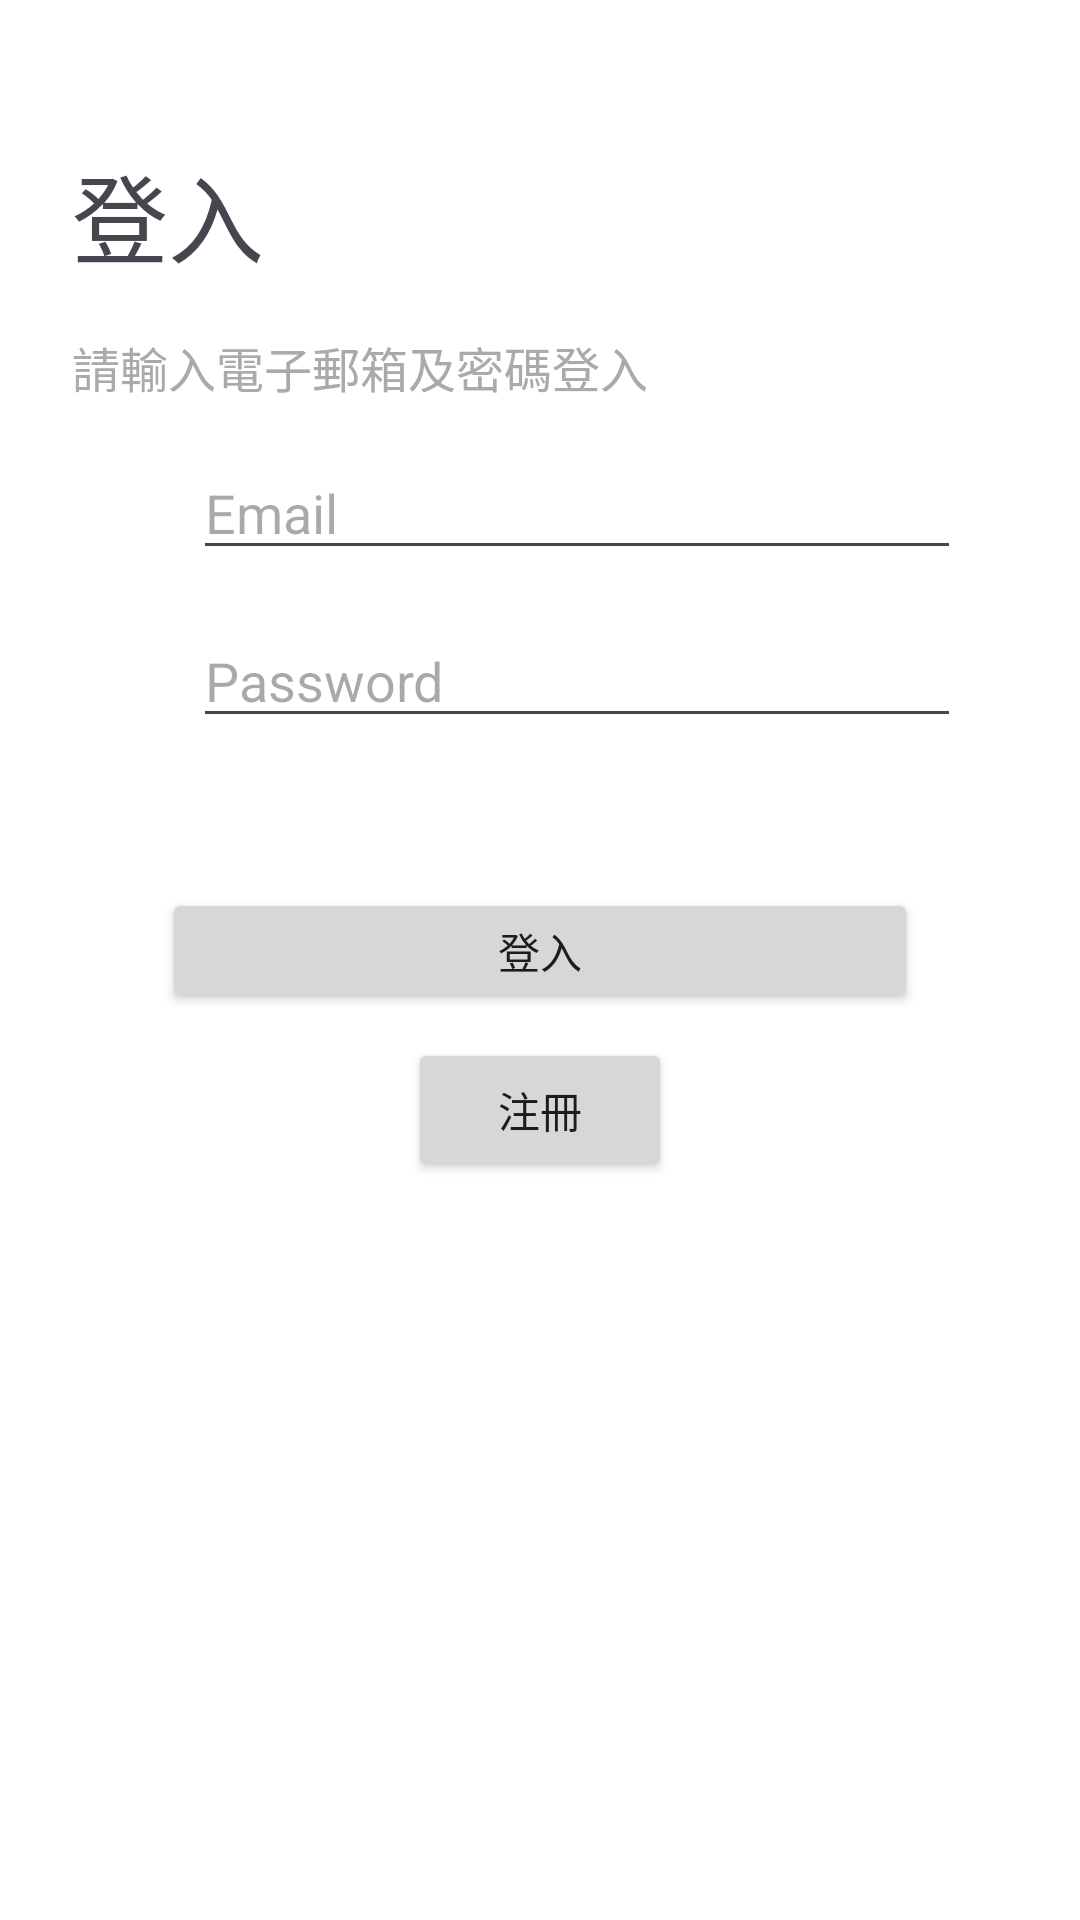

Produce the Android XML layout that renders to this screen, including the resource entries it uses.
<!-- AndroidManifest.xml: application theme AppTheme -->
<!-- res/layout/activity_user_login.xml -->
<?xml version="1.0" encoding="utf-8"?>
<androidx.constraintlayout.widget.ConstraintLayout xmlns:android="http://schemas.android.com/apk/res/android"
    xmlns:app="http://schemas.android.com/apk/res-auto"
    xmlns:tools="http://schemas.android.com/tools"
    android:id="@+id/main"
    android:layout_width="match_parent"
    android:layout_height="match_parent"
    tools:context=".UserLogin">

    <TextView
        android:id="@+id/textView"
        android:layout_width="wrap_content"
        android:layout_height="wrap_content"
        android:layout_marginStart="24dp"
        android:layout_marginTop="48dp"
        android:text="登入"
        android:textSize="32sp"
        app:layout_constraintStart_toStartOf="parent"
        app:layout_constraintTop_toTopOf="parent" />

    <TextView
        android:id="@+id/textView3"
        android:layout_width="wrap_content"
        android:layout_height="wrap_content"
        android:layout_marginStart="24dp"
        android:layout_marginTop="16dp"
        android:text="請輸入電子郵箱及密碼登入"
        android:textColor="@android:color/darker_gray"
        android:textSize="16sp"
        app:layout_constraintStart_toStartOf="parent"
        app:layout_constraintTop_toBottomOf="@+id/textView" />

    <EditText
        android:id="@+id/Email"
        android:layout_width="256dp"
        android:layout_height="40dp"
        android:layout_marginStart="89dp"
        android:layout_marginTop="16dp"
        android:layout_marginEnd="113dp"
        android:ems="10"
        android:hint="Email"
        android:inputType="textEmailAddress"
        app:layout_constraintEnd_toEndOf="parent"
        app:layout_constraintHorizontal_bias="0.255"
        app:layout_constraintStart_toStartOf="parent"
        app:layout_constraintTop_toBottomOf="@+id/textView3" />

    <EditText
        android:id="@+id/Password"
        android:layout_width="256dp"
        android:layout_height="40dp"
        android:layout_marginStart="89dp"
        android:layout_marginTop="16dp"
        android:layout_marginEnd="113dp"
        android:ems="10"
        android:hint="Password"
        android:inputType="textPassword"
        app:layout_constraintEnd_toEndOf="parent"
        app:layout_constraintHorizontal_bias="0.255"
        app:layout_constraintStart_toStartOf="parent"
        app:layout_constraintTop_toBottomOf="@+id/Email" />

    <Button
        android:id="@+id/btn_login"
        android:layout_width="252dp"
        android:layout_height="42dp"
        android:layout_marginTop="50dp"
        android:text="登入"
        app:layout_constraintEnd_toEndOf="parent"
        app:layout_constraintStart_toStartOf="parent"
        app:layout_constraintTop_toBottomOf="@+id/Password" />

    <Button
        android:id="@+id/btn_gotoregis"
        android:layout_width="wrap_content"
        android:layout_height="wrap_content"
        android:layout_marginTop="8dp"
        android:text="注冊"
        app:layout_constraintEnd_toEndOf="parent"
        app:layout_constraintStart_toStartOf="parent"
        app:layout_constraintTop_toBottomOf="@+id/btn_login" />
</androidx.constraintlayout.widget.ConstraintLayout>
<!-- resources referenced by this layout -->
<resources>
  <style name="AppTheme" parent="Theme.Material3.Light.NoActionBar">
          
          <item name="colorPrimary">@color/colorPrimary</item>
          <item name="colorPrimaryDark">@color/colorPrimaryDark</item>
          <item name="colorAccent">@color/colorAccent</item>
          
          <item name="android:windowBackground">@color/white</item>
      </style>
  <color name="colorPrimary">#6200EE</color>
  <color name="colorPrimaryDark">#3700B3</color>
  <color name="colorAccent">#03DAC5</color>
  <color name="white">#FFFFFFFF</color>
</resources>
